Run: headless pygame with SDL's dummy video driver; simulated clock (each Clock.tick advances the game by its frame time, no real sleeping); random seed 0; keys injected as events and as key.get_pressed() state; no mouse input.
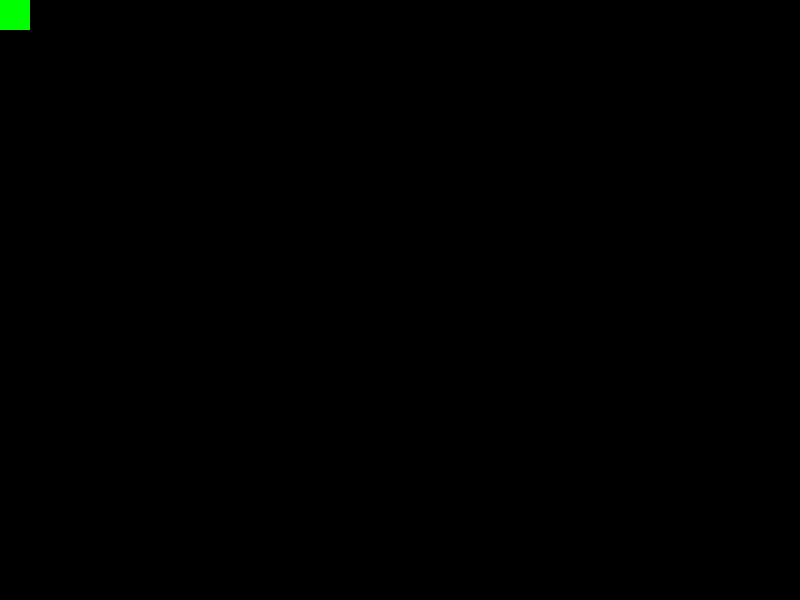
Frame 1 of 4 · flips 1–60 · no input
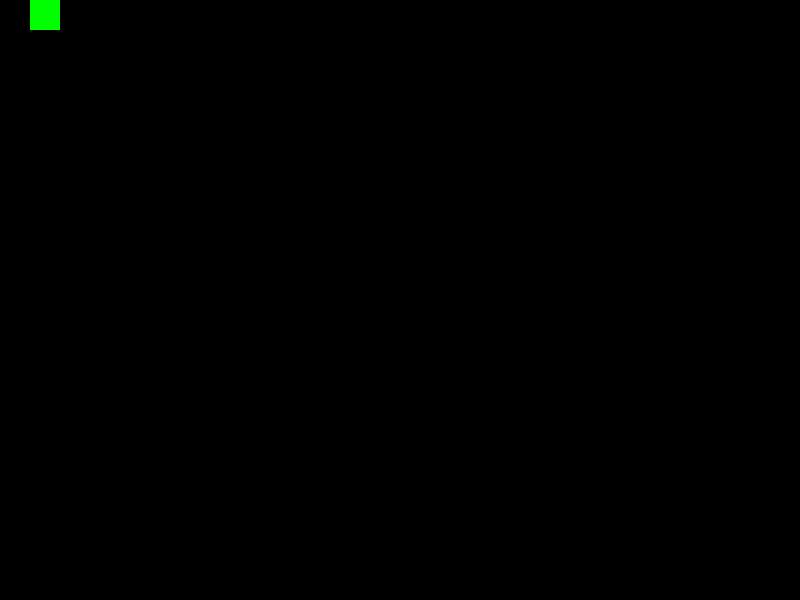
Frame 2 of 4 · flips 61–180 · tapped SPACE, RETURN · held RIGHT (→), D
Frame 3 of 4 · flips 181–300 · held DOWN (↓), S · screen unchanged from frame 2, image omitted
Frame 4 of 4 · flips 301–420 · held LEFT (←), A, UP (↑), W · screen same as frame 1, image omitted

The pygame program that drew these frames:


import pygame

pygame.init()

WINDOWWIDTH = 800
WINDOWHEIGHT = 600

DISPLAY = pygame.display.set_mode([WINDOWWIDTH, WINDOWHEIGHT])
FPSCLOCK = pygame.time.Clock()

black = (0, 0, 0)
white = (255, 255, 255)
red = (255, 0, 0)
green = (0, 255, 0)
purple = (90, 0, 90)
'''left = 30
top = 30
width = 30
height = 30'''
x_speed = 5
y_speed = 5


class MainCharacter(pygame.sprite.Sprite):

    def __init__(self):
        super().__init__()
        self.image = pygame.Surface([30, 30])
        pygame.draw.rect(self.image, green, (0, 0, 30, 30))
        self.rect = self.image.get_rect()
        self.max_health = 10
        self.attack_damage = 2
        self.move_speed = 30
        self.name = MainCharacter
        self.current_health = 10

    def move_right(self, pixels):
        self.rect.x += pixels

    def move_left(self, pixels):
        self.rect.x -= pixels


class Enemy(pygame.sprite.Sprite):

    def __init__(self):
        super().__init__()
        self.image = pygame.Surface([30, 30])
        pygame.draw.rect(DISPLAY, red, (100, 100, 30, 30))
        self.rect = self.image.get_rect()
        self.health = 6
        self.move_speed = 20


class Attack(pygame.sprite.Sprite):

    def __init__(self):
        super().__init__()
        self.image = pygame.Surface([30, 30])
        pygame.draw.rect(DISPLAY, purple, (200, 200, 35, 10))
        self.rect = self.image.get_rect()
        self.damage = 2
        self.mode = "melee"
        self.count = None
        self.move_speed = None
        self.direction = None


me = MainCharacter()
me_group = pygame.sprite.Group()
me_group.add(me)

while True:
    for event in pygame.event.get():
        if event.type == pygame.QUIT:
            quit()

        keys = pygame.key.get_pressed()
        if keys[pygame.K_LEFT]:
            me.move_left(5)
        if keys[pygame.K_RIGHT]:
            me.move_right(5)
    DISPLAY.fill((0, 0, 0))
    me_group.update()
    me_group.draw(DISPLAY)


    pygame.display.update()
    FPSCLOCK.tick(20)
